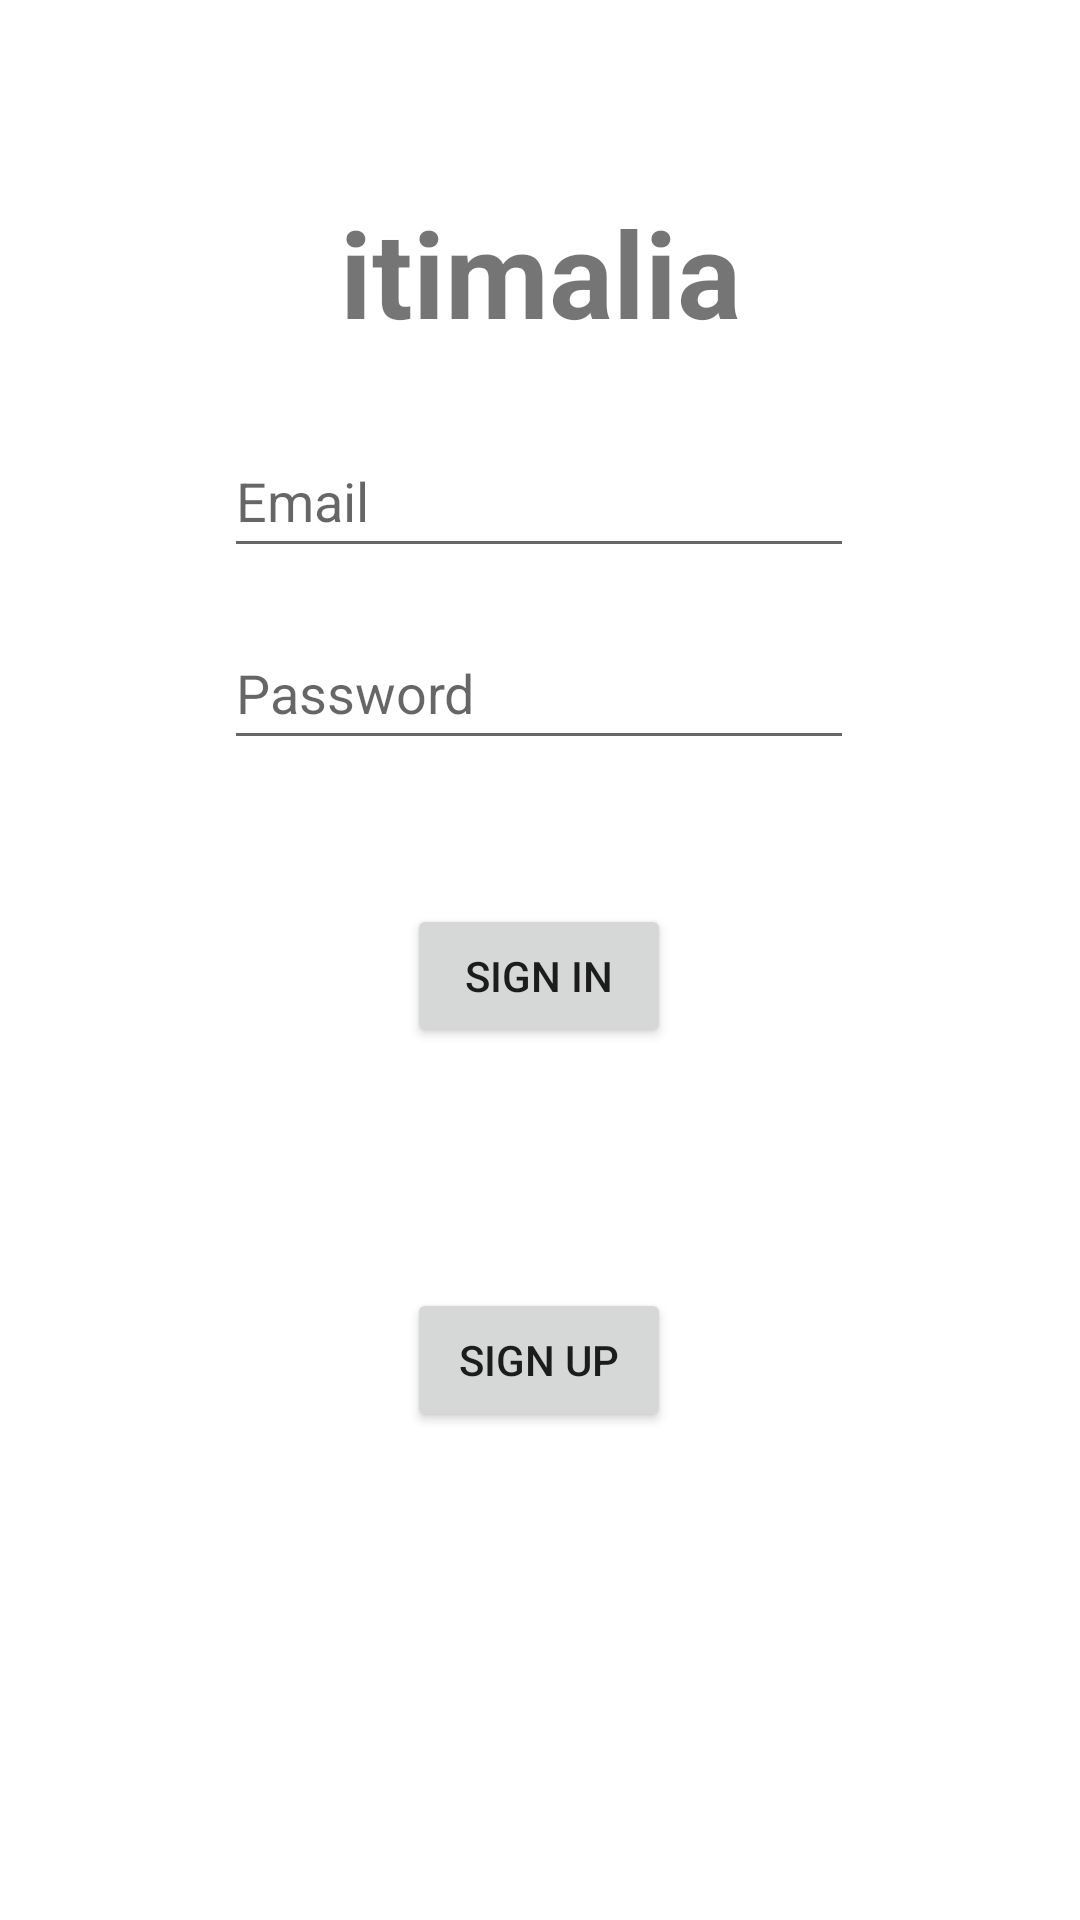

Here is an Android app screen rendered from its layout file. Give the layout XML and the strings, colors and styles it references.
<!-- AndroidManifest.xml: application theme Theme.Itimaliaandroid -->
<!-- res/layout/activity_login.xml -->
<?xml version="1.0" encoding="utf-8"?>
<androidx.constraintlayout.widget.ConstraintLayout xmlns:android="http://schemas.android.com/apk/res/android"
    xmlns:app="http://schemas.android.com/apk/res-auto"
    xmlns:tools="http://schemas.android.com/tools"
    android:layout_width="match_parent"
    android:layout_height="match_parent"
    tools:context=".activity.LoginActivity">

    <TextView
        android:id="@+id/textView"
        android:layout_width="wrap_content"
        android:layout_height="wrap_content"
        android:layout_marginTop="64dp"
        android:text="itimalia"
        android:textSize="40sp"
        android:textStyle="bold"
        app:layout_constraintEnd_toEndOf="parent"
        app:layout_constraintStart_toStartOf="parent"
        app:layout_constraintTop_toTopOf="parent" />

    <EditText
        android:id="@+id/editTextEmailAddress"
        android:layout_width="wrap_content"
        android:layout_height="wrap_content"
        android:layout_marginTop="24dp"
        android:ems="10"
        android:hint="Email"
        android:inputType="textEmailAddress"
        android:minHeight="48dp"
        app:layout_constraintEnd_toEndOf="parent"
        app:layout_constraintHorizontal_bias="0.497"
        app:layout_constraintStart_toStartOf="parent"
        app:layout_constraintTop_toBottomOf="@+id/textView" />

    <EditText
        android:id="@+id/editTextPassword"
        android:layout_width="wrap_content"
        android:layout_height="wrap_content"
        android:layout_marginTop="16dp"
        android:ems="10"
        android:hint="Password"
        android:inputType="textPassword"
        android:minHeight="48dp"
        app:layout_constraintEnd_toEndOf="@+id/editTextEmailAddress"
        app:layout_constraintHorizontal_bias="0.0"
        app:layout_constraintStart_toStartOf="@+id/editTextEmailAddress"
        app:layout_constraintTop_toBottomOf="@+id/editTextEmailAddress" />

    <Button
        android:id="@+id/buttonSignIn"
        android:layout_width="wrap_content"
        android:layout_height="wrap_content"
        android:layout_marginTop="48dp"
        android:text="SIGN IN"
        app:layout_constraintEnd_toEndOf="@+id/editTextPassword"
        app:layout_constraintStart_toStartOf="@+id/editTextPassword"
        app:layout_constraintTop_toBottomOf="@+id/editTextPassword" />

    <Button
        android:id="@+id/button_sign_in_sign_up"
        android:layout_width="wrap_content"
        android:layout_height="wrap_content"
        android:layout_marginTop="80dp"
        android:text="SIGN UP"
        app:layout_constraintEnd_toEndOf="@+id/buttonSignIn"
        app:layout_constraintHorizontal_bias="0.0"
        app:layout_constraintStart_toStartOf="@+id/buttonSignIn"
        app:layout_constraintTop_toBottomOf="@+id/buttonSignIn" />

    <ProgressBar
        android:id="@+id/progressBarSignIn"
        style="?android:attr/progressBarStyle"
        android:layout_width="wrap_content"
        android:layout_height="wrap_content"
        android:layout_marginTop="8dp"
        android:visibility="gone"
        app:layout_constraintEnd_toEndOf="@+id/buttonSignIn"
        app:layout_constraintStart_toStartOf="@+id/buttonSignIn"
        app:layout_constraintTop_toBottomOf="@+id/buttonSignIn"
        tools:visibility="visible" />
</androidx.constraintlayout.widget.ConstraintLayout>
<!-- resources referenced by this layout -->
<resources>
  <style name="Theme.Itimaliaandroid" parent="Theme.MaterialComponents.DayNight.DarkActionBar">
          
          <item name="colorPrimary">@color/purple_500</item>
          <item name="colorPrimaryVariant">@color/purple_700</item>
          <item name="colorOnPrimary">@color/white</item>
          
          <item name="colorSecondary">@color/teal_200</item>
          <item name="colorSecondaryVariant">@color/teal_700</item>
          <item name="colorOnSecondary">@color/black</item>
          
          <item name="android:statusBarColor" tools:targetApi="l">?attr/colorPrimaryVariant</item>
          
      </style>
  <!-- not gathered from this repository: default colours our renderer supplied (Android Studio template values) -->
  <color name="purple_500">#FF6200EE</color>
  <color name="purple_700">#FF3700B3</color>
  <color name="teal_200">#FF03DAC5</color>
  <color name="teal_700">#FF018786</color>
  <color name="black">#FF000000</color>
  <color name="white">#FFFFFFFF</color>
</resources>
